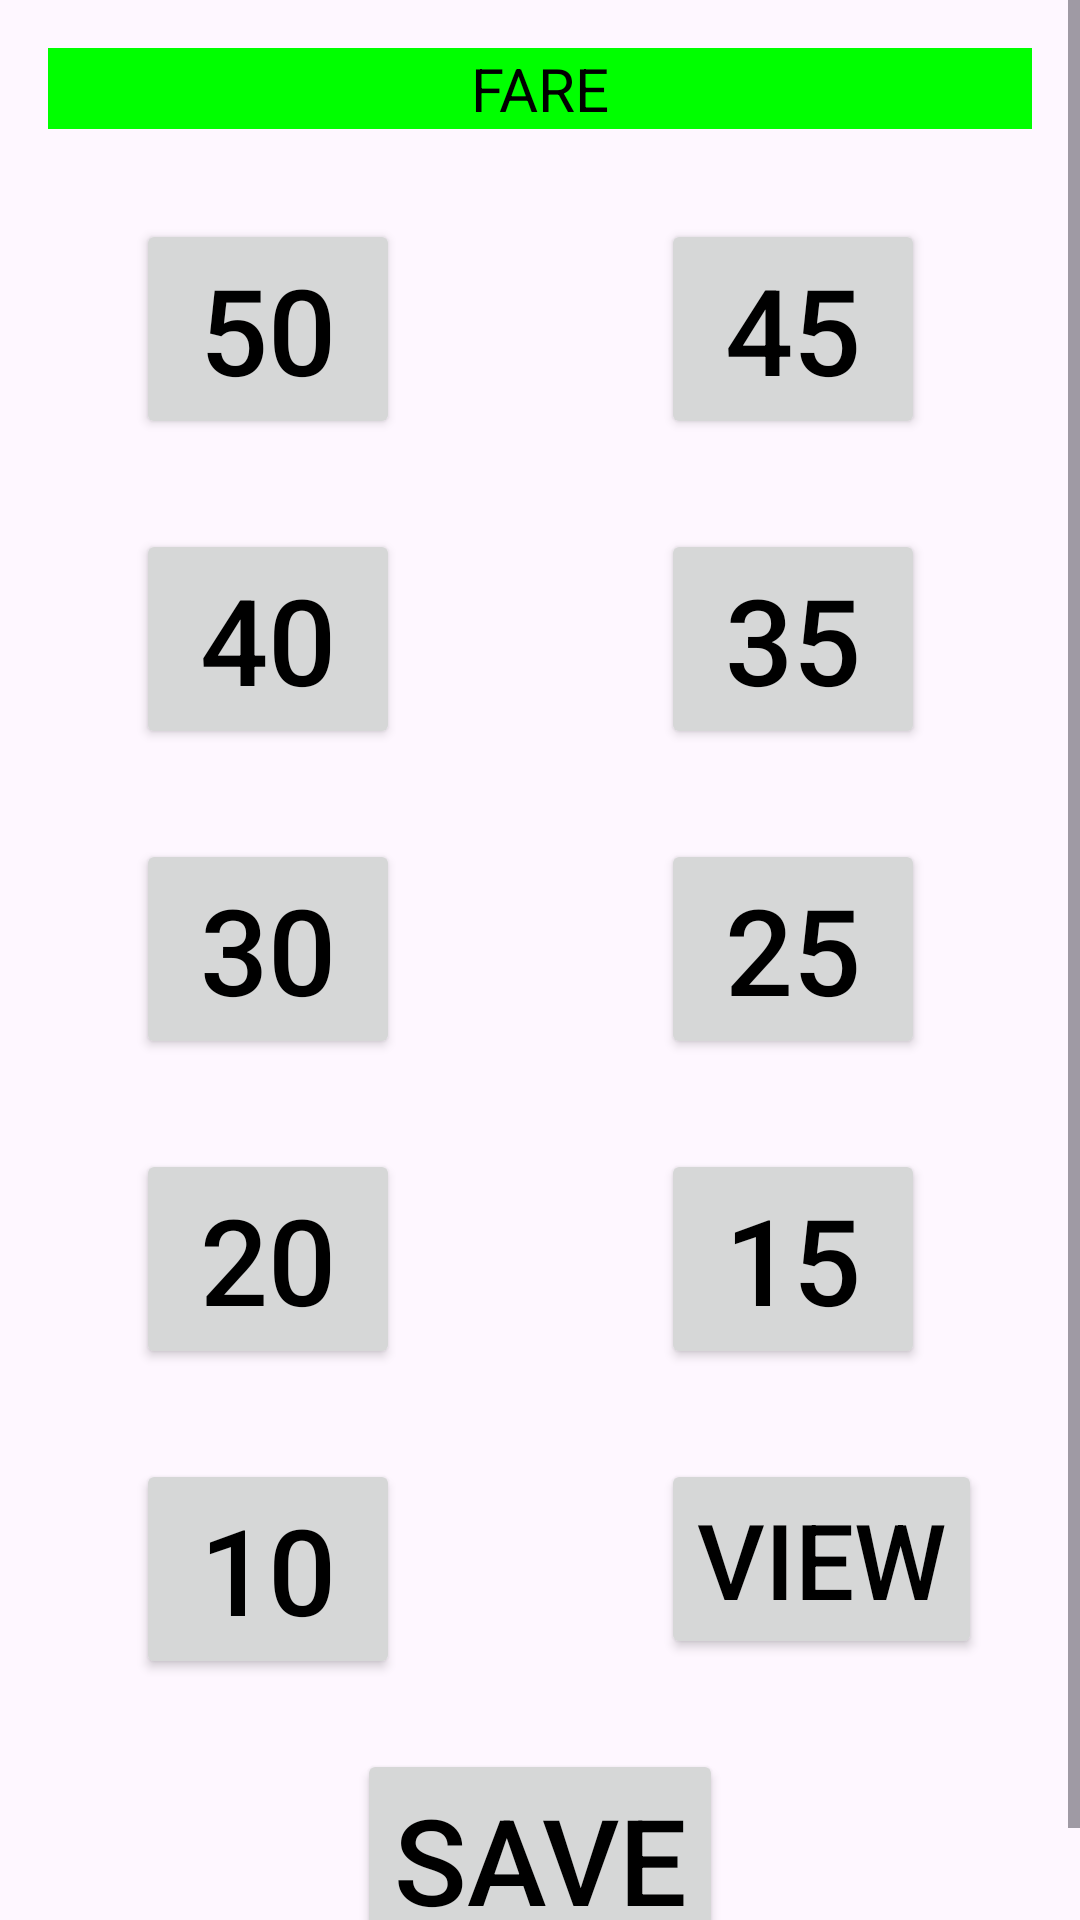

Produce the Android XML layout that renders to this screen, including the resource entries it uses.
<!-- AndroidManifest.xml: application theme Theme.Ejeep -->
<!-- res/layout/activity_main.xml -->
<?xml version="1.0" encoding="utf-8"?>
<ScrollView xmlns:android="http://schemas.android.com/apk/res/android"
    xmlns:tools="http://schemas.android.com/tools"
    android:layout_width="match_parent"
    android:layout_height="match_parent"
    android:id="@+id/main">

    <RelativeLayout
        android:layout_width="match_parent"
        android:layout_height="match_parent"
        android:padding="16dp"
        tools:context=".MainActivity">

        <TextView
            android:id="@+id/textview1"
            android:layout_width="match_parent"
            android:layout_height="match_parent"
            android:textSize="20sp"
            android:text="@string/Fare"
            android:gravity="center"
            android:layout_centerHorizontal="true"
            android:background="@color/green"
            android:textColor="@color/black"/>


        <Button
            android:id="@+id/F1"
            android:layout_width="wrap_content"
            android:layout_height="wrap_content"
            android:layout_below="@id/textview1"
            android:textSize="40sp"
            android:layout_marginTop="30dp"
            android:layout_marginLeft="5mm"
            android:textColor="@color/black"
            android:onClick="handleButtonClick"
            android:text="@string/F1"/>

        <Button
            android:id="@+id/F2"
            android:layout_width="wrap_content"
            android:layout_height="wrap_content"
            android:layout_below="@id/textview1"
            android:layout_marginLeft="35mm"
            android:textSize="40sp"
            android:layout_marginTop="30dp"
            android:textColor="@color/black"
            android:text="@string/F2"/>


        <Button
            android:id="@+id/F3"
            android:layout_width="wrap_content"
            android:layout_height="wrap_content"
            android:layout_below="@id/F2"
            android:textSize="40sp"
            android:layout_marginTop="30dp"
            android:layout_marginLeft="5mm"
            android:textColor="@color/black"
            android:text="@string/F3"/>

        <Button
            android:id="@+id/F4"
            android:layout_width="wrap_content"
            android:layout_height="wrap_content"
            android:layout_below="@id/F2"
            android:layout_marginLeft="35mm"
            android:textSize="40sp"
            android:layout_marginTop="30dp"
            android:textColor="@color/black"
            android:text="@string/F4"/>

        <Button
            android:id="@+id/F5"
            android:layout_width="wrap_content"
            android:layout_height="wrap_content"
            android:layout_below="@id/F4"
            android:textSize="40sp"
            android:layout_marginTop="30dp"
            android:layout_marginLeft="5mm"
            android:textColor="@color/black"
            android:text="@string/F5"/>

        <Button
            android:id="@+id/F6"
            android:layout_width="wrap_content"
            android:layout_height="wrap_content"
            android:layout_below="@id/F4"
            android:layout_marginLeft="35mm"
            android:textSize="40sp"
            android:layout_marginTop="30dp"
            android:textColor="@color/black"
            android:text="@string/F6"/>

        <Button
            android:id="@+id/F7"
            android:layout_width="wrap_content"
            android:layout_height="wrap_content"
            android:layout_below="@id/F5"
            android:textSize="40sp"
            android:layout_marginTop="30dp"
            android:layout_marginLeft="5mm"
            android:textColor="@color/black"
            android:text="@string/F7"/>

        <Button
            android:id="@+id/F8"
            android:layout_width="wrap_content"
            android:layout_height="wrap_content"
            android:layout_below="@id/F5"
            android:layout_marginLeft="35mm"
            android:textSize="40sp"
            android:layout_marginTop="30dp"
            android:textColor="@color/black"
            android:text="@string/F8"/>

        <Button
            android:id="@+id/F9"
            android:layout_width="wrap_content"
            android:layout_height="wrap_content"
            android:layout_below="@id/F7"
            android:textSize="40sp"
            android:layout_marginTop="30dp"
            android:layout_marginLeft="5mm"
            android:textColor="@color/black"
            android:text="@string/F9"/>

        <Button
            android:id="@+id/VIEW"
            android:layout_width="wrap_content"
            android:layout_height="wrap_content"
            android:layout_below="@id/F7"
            android:layout_marginLeft="35mm"
            android:textSize="35sp"
            android:onClick="openViewDataActivity"
            android:layout_marginTop="30dp"
            android:textColor="@color/black"
            android:text="@string/VIEW"/>

        <Button
            android:id="@+id/SAVE"
            android:layout_width="wrap_content"
            android:layout_height="wrap_content"
            android:layout_below="@id/VIEW"
            android:textSize="40sp"
            android:layout_marginTop="30dp"
            android:layout_centerHorizontal="true"
            android:layout_marginLeft="5mm"
            android:textColor="@color/black"
            android:text="@string/SAVE"/>



    </RelativeLayout>

</ScrollView>
<!-- resources referenced by this layout -->
<resources>
  <color name="black">#FF000000</color>
  <color name="green">#00FF00</color>
  <string name="F1">50</string>
  <string name="F2">45</string>
  <string name="F3">40</string>
  <string name="F4">35</string>
  <string name="F5">30</string>
  <string name="F6">25</string>
  <string name="F7">20</string>
  <string name="F8">15</string>
  <string name="F9">10</string>
  <string name="Fare">FARE</string>
  <string name="SAVE">SAVE</string>
  <string name="VIEW">VIEW</string>
  <style name="Theme.Ejeep" parent="Base.Theme.Ejeep" />
  <style name="Base.Theme.Ejeep" parent="Theme.Material3.DayNight.NoActionBar">
          
          
      </style>
</resources>
